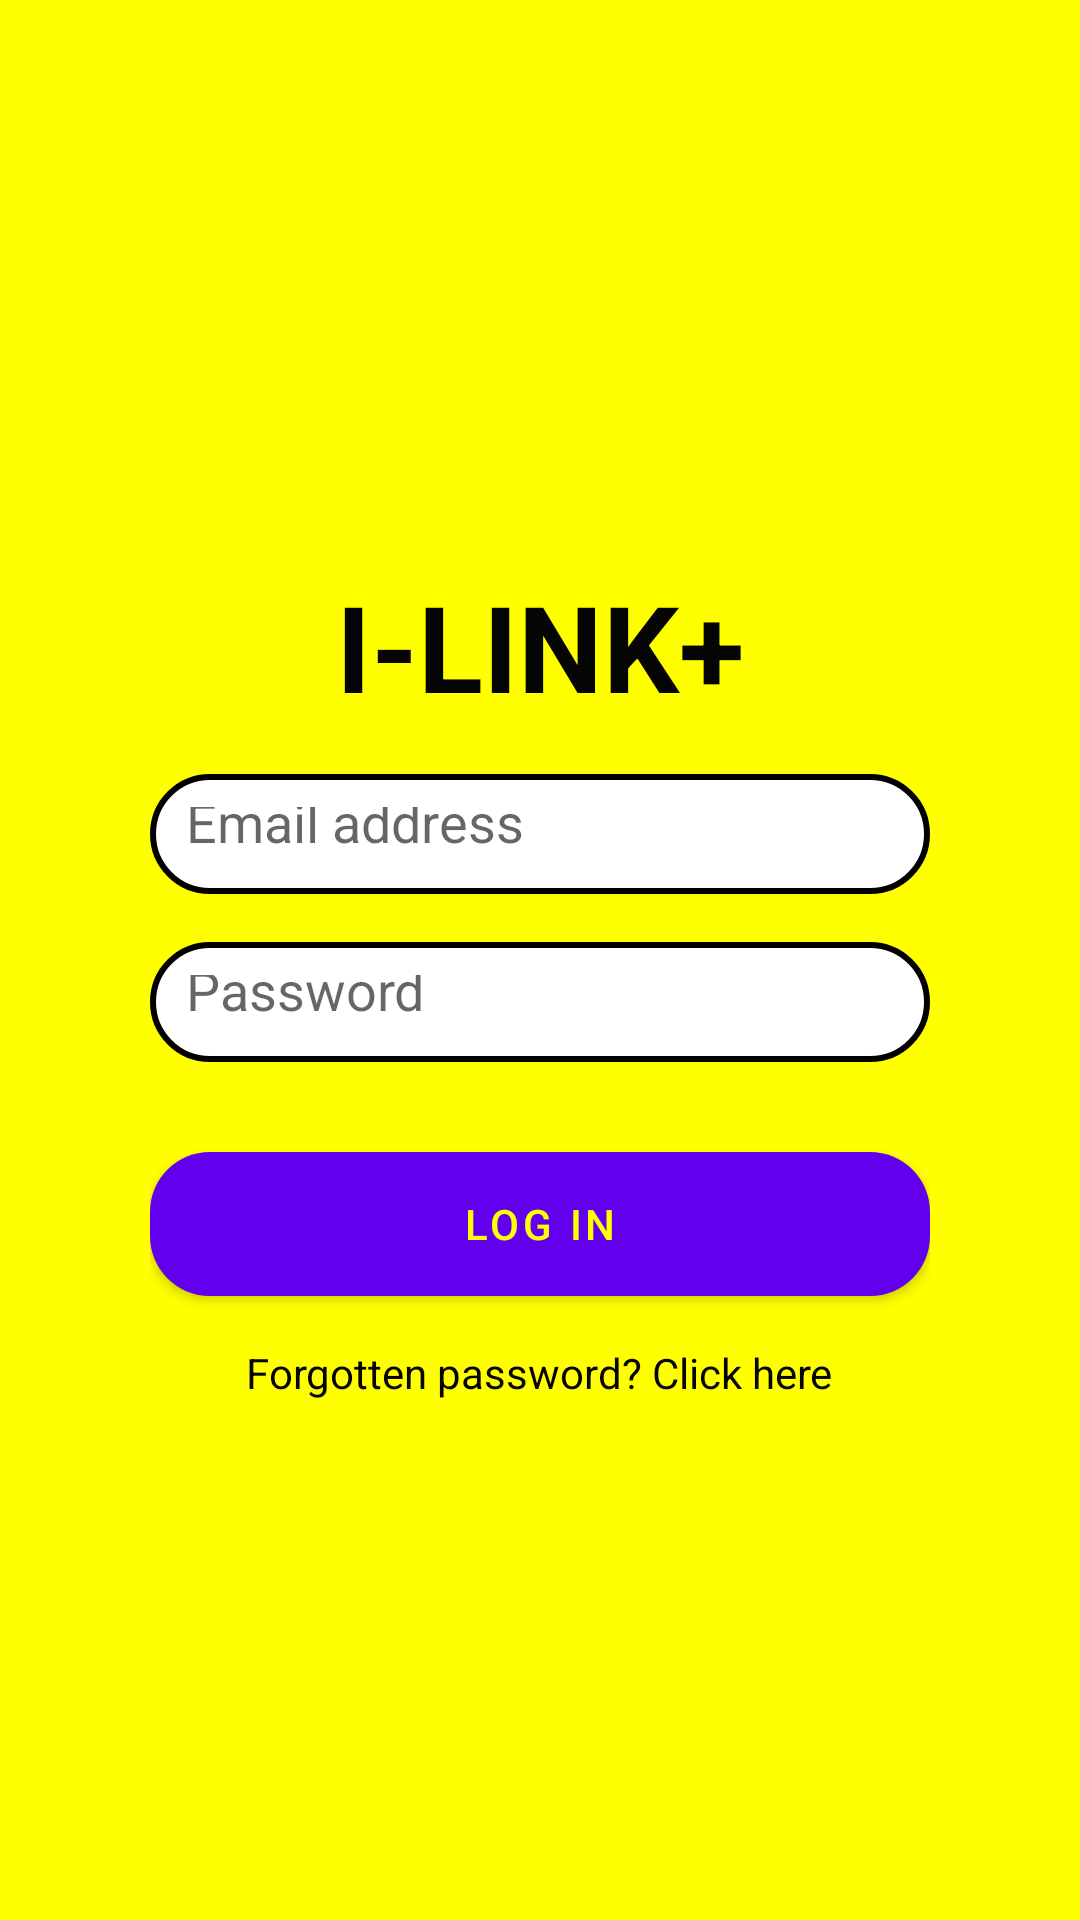

This screen was rendered from an Android layout file. Write that file and the resources it references.
<!-- AndroidManifest.xml: application theme Theme.ILINK -->
<!-- res/layout/fragment_first.xml -->
<?xml version="1.0" encoding="utf-8"?>
<LinearLayout xmlns:android="http://schemas.android.com/apk/res/android"
    android:layout_width="match_parent"
    android:layout_height="match_parent"
    android:background="#FFFF00"
    android:orientation="vertical"
    android:padding="50dp"
    android:gravity="center_vertical">

    <TextView
        android:layout_width="wrap_content"
        android:layout_height="wrap_content"
        android:layout_gravity="center"
        android:layout_marginTop="16dp"
        android:gravity="center"
        android:text="I-LINK+"
        android:textSize="40sp"
        android:textStyle="bold"
        android:textColor="#050505" />

    <EditText
        android:id="@+id/editTextCorreo"
        android:layout_width="match_parent"
        android:layout_height="40dp"
        android:layout_marginTop="16dp"
        android:background="@drawable/input"
        android:hint="Email address"
        android:textColor="#FBFBFB" />

    <EditText
        android:id="@+id/editTextContrasena"
        android:layout_width="match_parent"
        android:layout_height="40dp"
        android:layout_marginTop="16dp"
        android:background="@drawable/input"
        android:hint="Password"
        android:inputType="textPassword"
        android:textColor="#000000" />

    <Button
        android:id="@+id/btnLogin2"
        android:layout_width="match_parent"
        android:layout_height="wrap_content"
        android:layout_marginTop="30dp"
        android:background="@drawable/rounded_button_background"
        android:text="Log In"
        android:textColor="#FFFF00" />

    <TextView
        android:layout_width="wrap_content"
        android:layout_height="wrap_content"
        android:layout_gravity="center"
        android:layout_marginTop="16dp"
        android:gravity="center"
        android:text="Forgotten password? Click here"
        android:textColor="#050505" />

</LinearLayout>
<!-- resources referenced by this layout -->
<resources>
  <!-- drawable input (drawable) -->
  <?xml version="1.0" encoding="utf-8"?>
  <shape xmlns:android="http://schemas.android.com/apk/res/android">
      <solid android:color="#FFFFFF" /> 
      <corners android:radius="20dp" /> 
      <stroke
          android:color="#000000"
          android:width="2dp"/>
      <padding
          android:left="12dp"
          android:top="11dp"
          android:right="12dp"
          android:bottom="12dp" />
  </shape>
  <!-- drawable rounded_button_background (drawable) -->
  <?xml version="1.0" encoding="utf-8"?>
  <shape xmlns:android="http://schemas.android.com/apk/res/android">
      <solid android:color="#000000" /> 
      <corners android:radius="20dp" /> 
  </shape>
  <style name="Theme.ILINK" parent="Theme.MaterialComponents.DayNight.DarkActionBar">
          
          <item name="colorPrimary">@color/purple_500</item>
          <item name="colorPrimaryVariant">@color/purple_700</item>
          <item name="colorOnPrimary">@color/white</item>
          
          <item name="colorSecondary">@color/teal_200</item>
          <item name="colorSecondaryVariant">@color/teal_700</item>
          <item name="colorOnSecondary">@color/black</item>
          
          <item name="android:statusBarColor">?attr/colorPrimaryVariant</item>
          
      </style>
  <!-- not gathered from this repository: default colours our renderer supplied (Android Studio template values) -->
  <color name="purple_500">#FF6200EE</color>
  <color name="purple_700">#FF3700B3</color>
  <color name="teal_200">#FF03DAC5</color>
  <color name="teal_700">#FF018786</color>
  <color name="black">#FF000000</color>
  <color name="white">#FFFFFFFF</color>
</resources>
